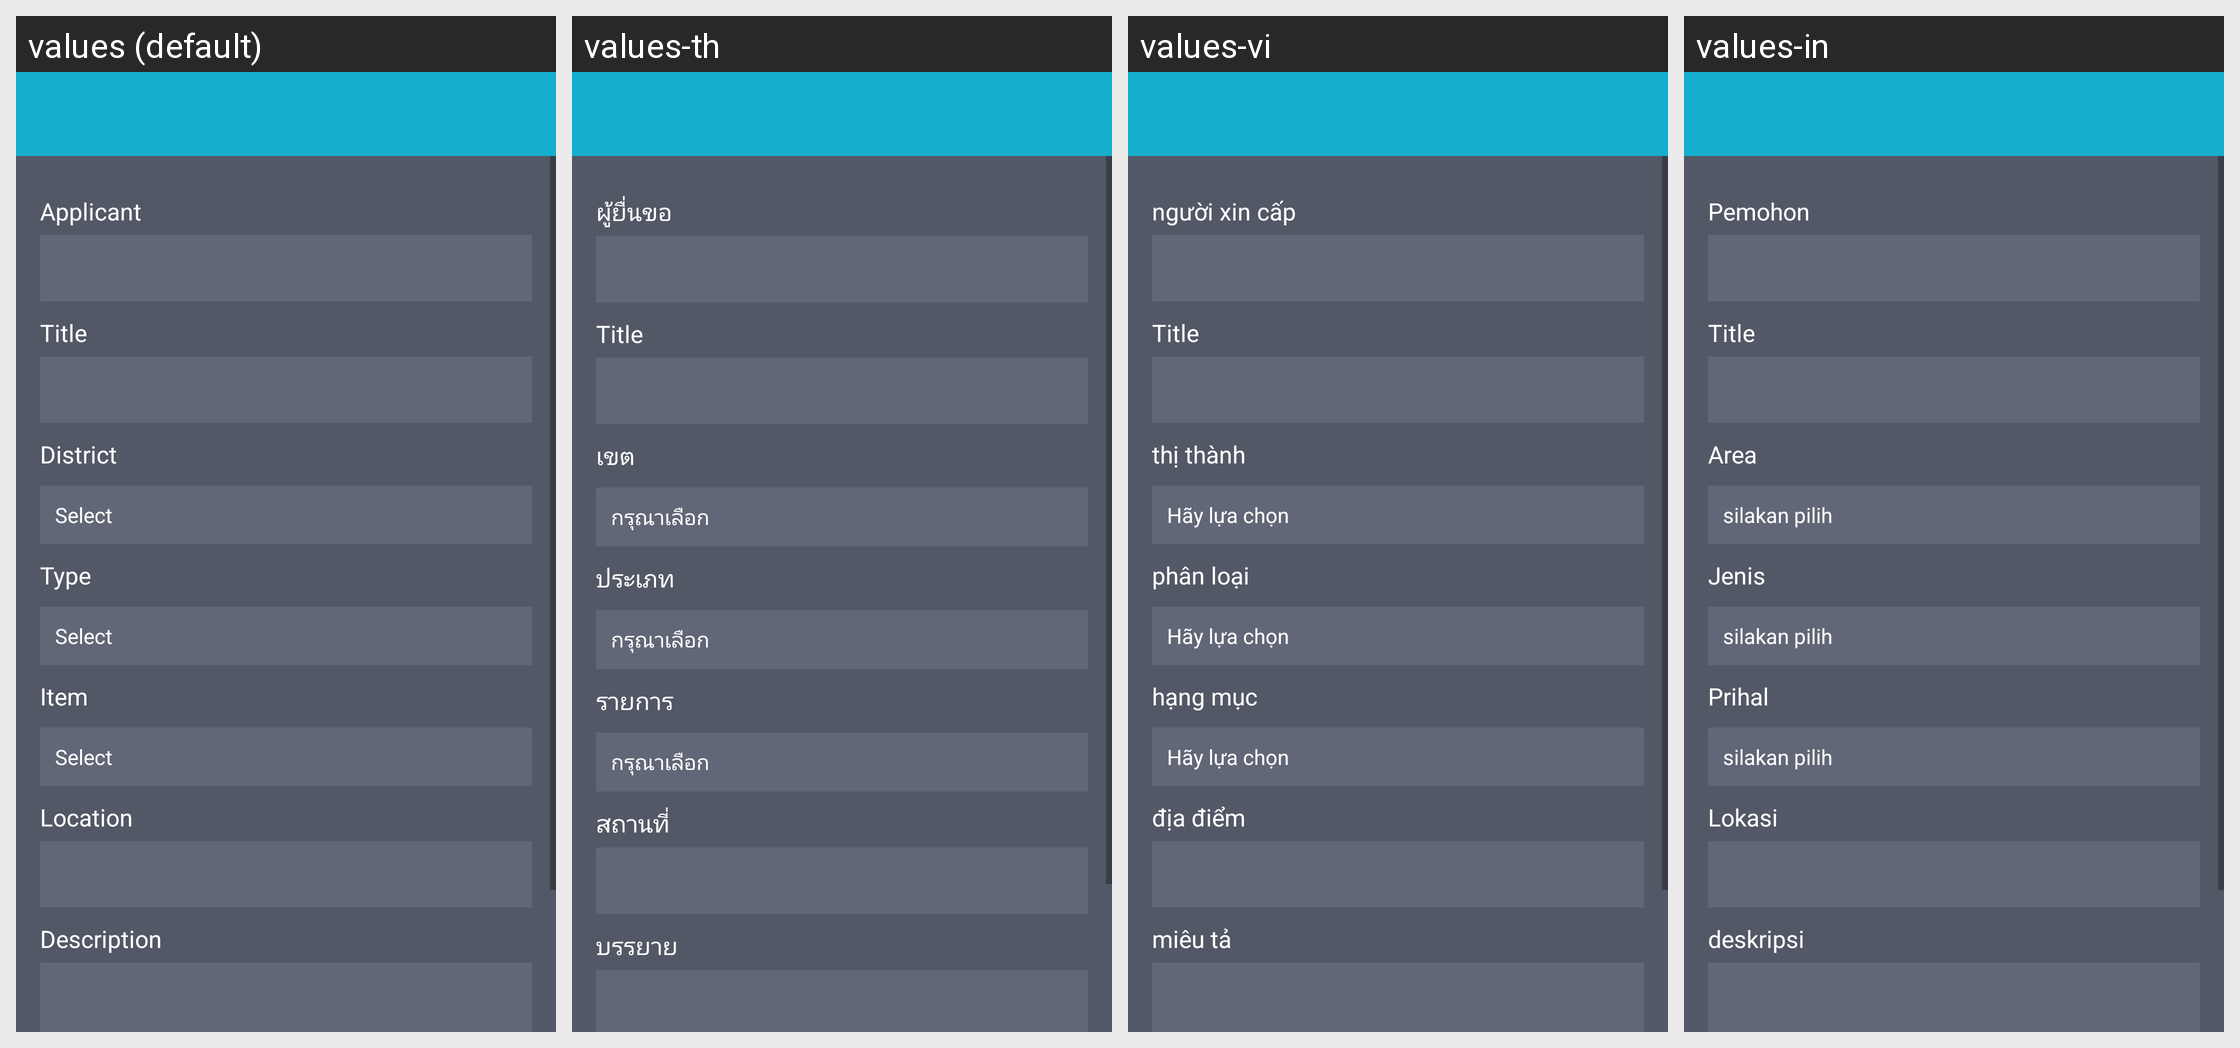

For this localized Android screen grid, give each drawn string resource with its value in every locale shown.
Android screen res/layout/activity_quick_repair.xml rendered under 4 locales, left to right: values (default), values-th, values-vi, values-in. Device: Nexus 5 (rendered at 1080×1920; each locale shown at half size, 540×960, under a caption strip naming it); theme AppTheme.
Other locales in the repository, not shown: values-zh.
Strings drawn on this screen, with the default value and each locale's value (text and hints the layout hard-codes, and strings that could not be matched under every locale, appear in the picture but are not listed):

quick_repair_applicant
  values: Applicant
  values-th: ผู้ยื่นขอ
  values-vi: người xin cấp
  values-in: Pemohon

title
  values: Title
  values-th: Title
  values-vi: Title
  values-in: Title

quick_repair_area
  values: District
  values-th: เขต
  values-vi: thị thành
  values-in: Area

select
  values: Select
  values-th: กรุณาเลือก
  values-vi: Hãy lựa chọn
  values-in: silakan pilih

quick_repair_kind
  values: Type
  values-th: ประเภท
  values-vi: phân loại
  values-in: Jenis

quick_repair_item
  values: Item
  values-th: รายการ
  values-vi: hạng mục
  values-in: Prihal

quick_repair_place
  values: Location
  values-th: สถานที่
  values-vi: địa điểm
  values-in: Lokasi

quick_repair_description
  values: Description
  values-th: บรรยาย
  values-vi: miêu tả
  values-in: deskripsi
